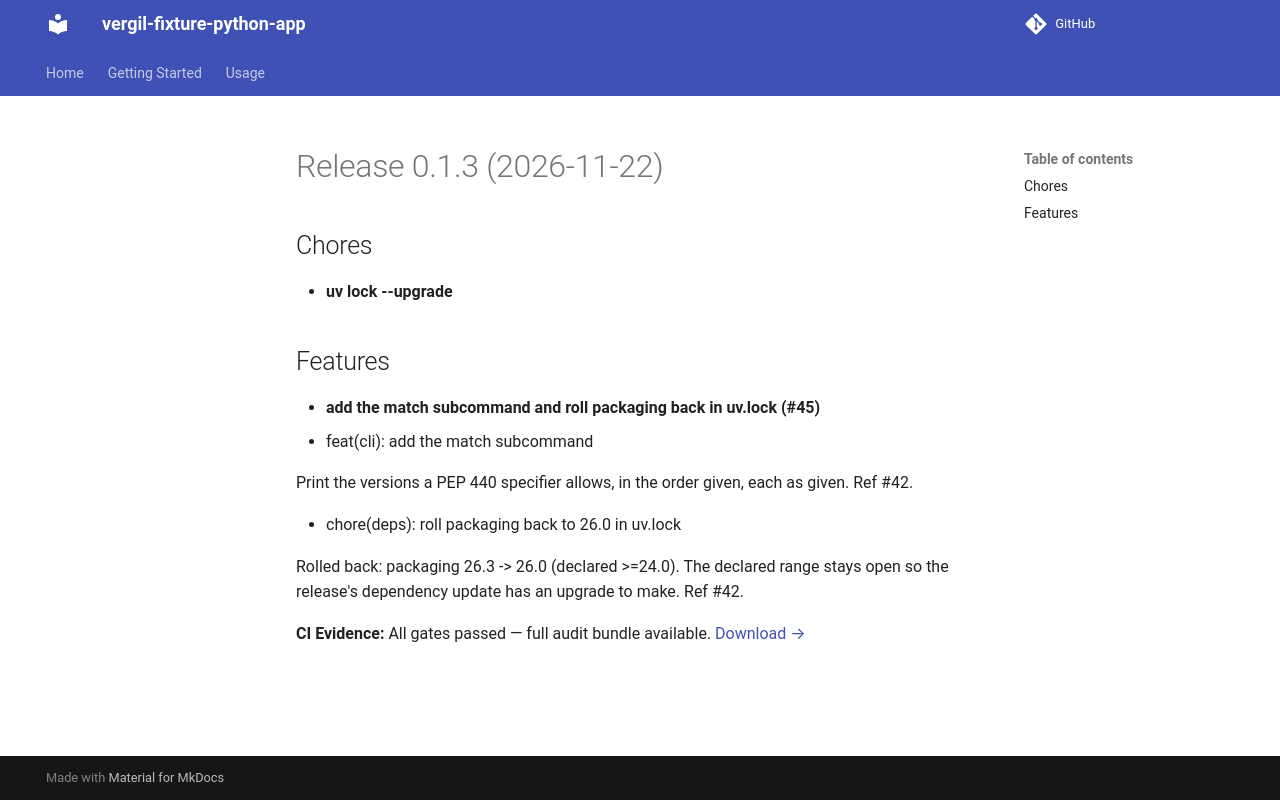

repository: vergil-project/vergil-fixture-python-app · page: 0.1/releases/v0.1.3/index.html · generator: mkdocs

# Release 0.1.3 (2026-11-22)

## Chores

- **uv lock --upgrade**

## Features

- **add the match subcommand and roll packaging back in uv.lock (#45)**
  * feat(cli): add the match subcommand

  Print the versions a PEP 440 specifier allows, in the order given, each as given. Ref #42.

  * chore(deps): roll packaging back to 26.0 in uv.lock

  Rolled back: packaging 26.3 -> 26.0 (declared >=24.0). The declared range stays open so the release's dependency update has an upgrade to make. Ref #42.
